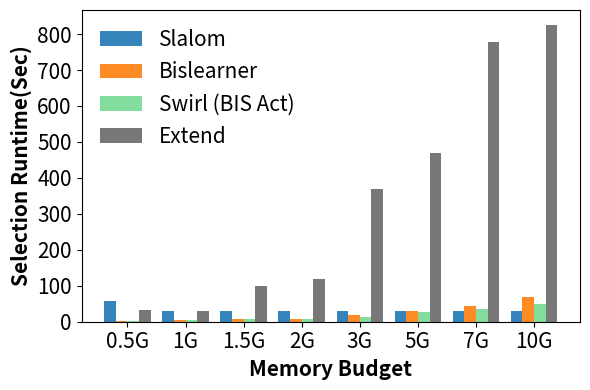

Write the Python code that produced this figure.
import random

import numpy as np
import matplotlib
matplotlib.rcParams['pdf.fonttype'] = 42
matplotlib.rcParams['ps.fonttype'] = 42
from matplotlib import pyplot as plt


def draw_execution_time(benchmark, execution_time, y0, y1, y2, y3):
    print("Benchmark is {}".format(benchmark))
    datasetnum = 8
    indexnum = 4

    fig = plt.figure(figsize=(6, 4))
    sizel = 12
    n = 4
    x_ticks = []
    xs1 = [[] for i in range(indexnum)]
    bar_width = 20
    for i in range(datasetnum):#四种选择度
        start = i * bar_width * (indexnum + 1)
        tempx = [start + j * bar_width for j in range(indexnum)]
        # print(max(tempx))
        for j in range(len(tempx)):
            xs1[j].append(tempx[j])
        if indexnum % 2 == 1:
            x_ticks.append(tempx[int(indexnum/2)])
        else:
            x_ticks.append((tempx[int(indexnum/2)] + tempx[int(indexnum/2)-1])/2)

    x_names = ["0.5G", "1G", "1.5G", "2G", "3G", "5G", "7G", "10G"]

    bislearner = execution_time[2]
    Extend = execution_time[0]
    Slalom = execution_time[1]
    Swirl = execution_time[3]

    print("Bislearner is {} times fast than Extend".format(max([Extend[_]/bislearner[_] for _ in range(len(bislearner))])))
    print("Bislearner is {} times fast than Swirl".format(
        max([Swirl[_] / bislearner[_] for _ in range(len(bislearner))])))

    plt.bar(xs1[0], Slalom, alpha=0.9, width=bar_width, label='Slalom', color='#1f77b4')
    plt.bar(xs1[1], bislearner, alpha=0.9, width=bar_width, label='Bislearner', color='#ff7f0e')
    plt.bar(xs1[2], Swirl, alpha=0.9, width=bar_width, label='Swirl (BIS Act)', color='#76da91')
    plt.bar(xs1[3], Extend, alpha=0.9, width = bar_width, label='Extend', color='#696969')



    # ax1 = fig.add_axes([0.15, 0.15, 0.8, 0.35])
    # ax2 = fig.add_axes([0.15, 0.55, 0.8, 0.35])
    # plt.yscale('log')
    # ax1.bar(xs1[0], Slalom, alpha=0.9, width=bar_width, label='Slalom', color='#1f77b4')
    # ax1.bar(xs1[1], bislearner, alpha=0.9, width=bar_width, label='Bislearner', color='#ff7f0e')
    # ax1.bar(xs1[2], Swirl, alpha=0.9, width=bar_width, label='Swirl (BIS Act)', color='#76da91')
    # ax1.bar(xs1[3], Extend, alpha=0.9, width = bar_width, label='Extend', color='#696969')
    #
    # ax2.bar(xs1[0], Slalom, alpha=0.9, width=bar_width, label='Slalom', color='#1f77b4')
    # ax2.bar(xs1[1], bislearner, alpha=0.9, width=bar_width, label='Bislearner', color='#ff7f0e')
    # ax2.bar(xs1[2], Swirl, alpha=0.9, width=bar_width, label='Swirl (BIS Act)', color='#76da91')
    # ax2.bar(xs1[3], Extend, alpha=0.9, width = bar_width, label='Extend', color='#696969')
    #
    # ax1.set_ylim(y0, y1)
    # ax2.set_ylim(y2, y3)
    #
    # # 绘制断裂处的标记
    # d = .85  # 设置倾斜度
    # kwargs = dict(marker=[(-1, -d), (1, d)], markersize=5,
    #               linestyle='none', color='k', mec='k', mew=1, clip_on=False)
    # ax2.plot([0, 1], [0, 0], transform=ax2.transAxes, **kwargs)
    # ax1.plot([0, 1], [1, 1], transform=ax1.transAxes, **kwargs)
    # ax2.spines['bottom'].set_visible(False)  # 关闭子图2中底部脊
    # ax1.spines['top'].set_visible(False)  ##关闭子图1中顶部脊
    # ax2.set_xticks([])


    plt.legend(fontsize=15,frameon=False, loc='best')
    # plt.title("wiki_pagecount", fontsize=15)
    # plt.ylim((0, 1000))
    plt.xticks(x_ticks, x_names, fontsize=15)
    plt.yticks(fontsize=15)
    # ax1.set_xticks(x_ticks)
    # ax1.set_xticklabels(x_names)
    # # ax1.yticks(fontsize=sizel)
    # plt.minorticks_off()
    plt.ylabel("Selection Runtime(Sec)", fontsize=15, fontweight='bold')
    plt.xlabel('Memory Budget', fontsize=15, fontweight='bold')
    plt.tight_layout()

    plt.savefig("{}.pdf".format(benchmark), dpi=300, bbox_inches='tight')
    plt.show()


def trans_results_by_swirl(result):
    _result = []
    for _ in result:
        tmp = []
        for data in _:
            tmp.append(data * (690 / 7288.85))
        _result.append(tmp)
    return _result

if __name__ == "__main__":
    # 画图相关
    # extend, slalom, bislearner, swirl


    # Greenplum暂时没有提供假设索引的服务（以及多线程实现等优化操作），因此按照Swirl的Extend执行开销对其进行调整，否则Extend开销不合理
    ###############################TPCH######################################
    # results = [[663.9, 665.8, 672.46, 676.79, 675, 669.14, 677, 690],
    #            [0.01, 0.02, 0.01, 0.02, 0.02, 0.04, 0.04, 0.05],
    #            [1.92, 0.58, 0.94, 1.29, 1.8, 2.95, 4.23, 5.2],
    #            [0.2, 0.2, 0.3, 0.4, 0.6, 1.1, 2, 3]
    #            ]
    # results = [[434.54, 439.23, 1292.54,  1256.88,  2532.26, 4479.57, 7392.7, 7288.85],
    #            [882.87, 877.92, 874.25, 874.16, 879.97, 879.46, 878.93, 876.9],
    #            [20.73, 55.12, 69.15, 105.1, 166.46, 366.3, 569.4, 811.0],
    #            [16, 43, 60, 100, 100, 300, 500, 800]
    #            ]
    # draw_execution_time("tpch_executiontime", trans_results_by_swirl(results), 0, 10, 650, 700)

    ###############################SSB######################################
    # results = [[324.56, 320.75, 318.97, 322.77, 321.91, 321.99, 315.72, 321.65],
    #            [0.001, 0.02, 0.001, 0.09, 0.05, 0.03, 0.05, 0.07],
    #            [0.41, 0.21, 0.33, 0.41, 0.79, 1.34, 2.58, 2.86],
    #            [0.17, 0.04, 0.09, 0.14, 0.18, 0.32, 0.48, 0.8]
    #            ]
    results = [[330.72, 320.75, 1050.29, 1250.7,  3894.16, 4952.75, 8213, 8721],
               [614.16, 321.38, 320.18, 323.89, 322.91, 320.93,  321.88 , 320.79],
               [12.51, 38.09,  68.21, 87.01, 193.3, 327.76, 464.65, 733.46],
               [19.05, 48.59,  66.81, 70.05, 139.49,  284.38, 373.77, 511.24]
               ]
    draw_execution_time("ssb_executiontime", trans_results_by_swirl(results), 0, 10, 650, 700)


    ##############################TPCHSkew-1.5######################################
    # results = [[295.71,  297.34,  297.04, 294.77, 297.18,  295.83,  294.5, 293.2],
    #            [ 0.05, 0.03, 0.05, 0.08, 0.06, 0.02, 0.1, 0.08],
    #            [1.8, 1.78, 1.88, 1.91, 2.28, 3.18, 4.03, 4.9],
    #            [0.24, 0.33,  0.35, 0.43, 0.48, 0.79, 0.98, 1.3],
    #            ]
    # results = [[ 298.54 , 297.35,  988.59,  1069.47, 1200.01, 2860.89,  4892.83,  5968.2],
    #            [ 537.42, 298.18,  299.57, 297.22, 300.21, 298.76,  297.36, 299.29],
    #            [32.66, 24.31, 3.65, 76.73, 121.02, 271.34, 353.43, 471.78],
    #            [26.89, 41.78,  55.5, 71.37, 161.45, 250.76, 370.22, 549.21],
    #            ]
    # draw_execution_time("tpch15_executiontime", trans_results_by_swirl(results), 0, 10, 650, 700)

    ###############################TPCHSkew-2######################################
    # results = [[274.93, 275.55, 273.65, 274.53,  275.73, 275.63,  275.46, 275.71],
    #            [0.1,  0.09, 0.06, 0.06, 0.08, 0.09,  0.1, 0.12],
    #            [3.39, 0.91, 2.75, 3.09, 3.17, 2.98, 3.9, 4.87],
    #            [1.52, 1.3,1.94,1.49,2.15,2.51,3.41,3.84],
    #            ]
    # results = [[276.48, 275.56, 926.98, 1020.16,  1087.86, 2677.02,  4462.71, 9447.81],
    #            [524.25,  276.82, 275.72, 279.44, 277.6, 276.17,  277.22, 277.27],
    #            [33.76, 38.85, 52.62, 90.99, 141.25, 262.96, 495.21, 675.59],
    #            [ 51.59, 71.47, 81.93, 133.39, 250.33, 261.25, 472.59, 734.86],
    #            ]
    # draw_execution_time("tpch2_executiontime",  trans_results_by_swirl(results), 0, 10, 650, 700)